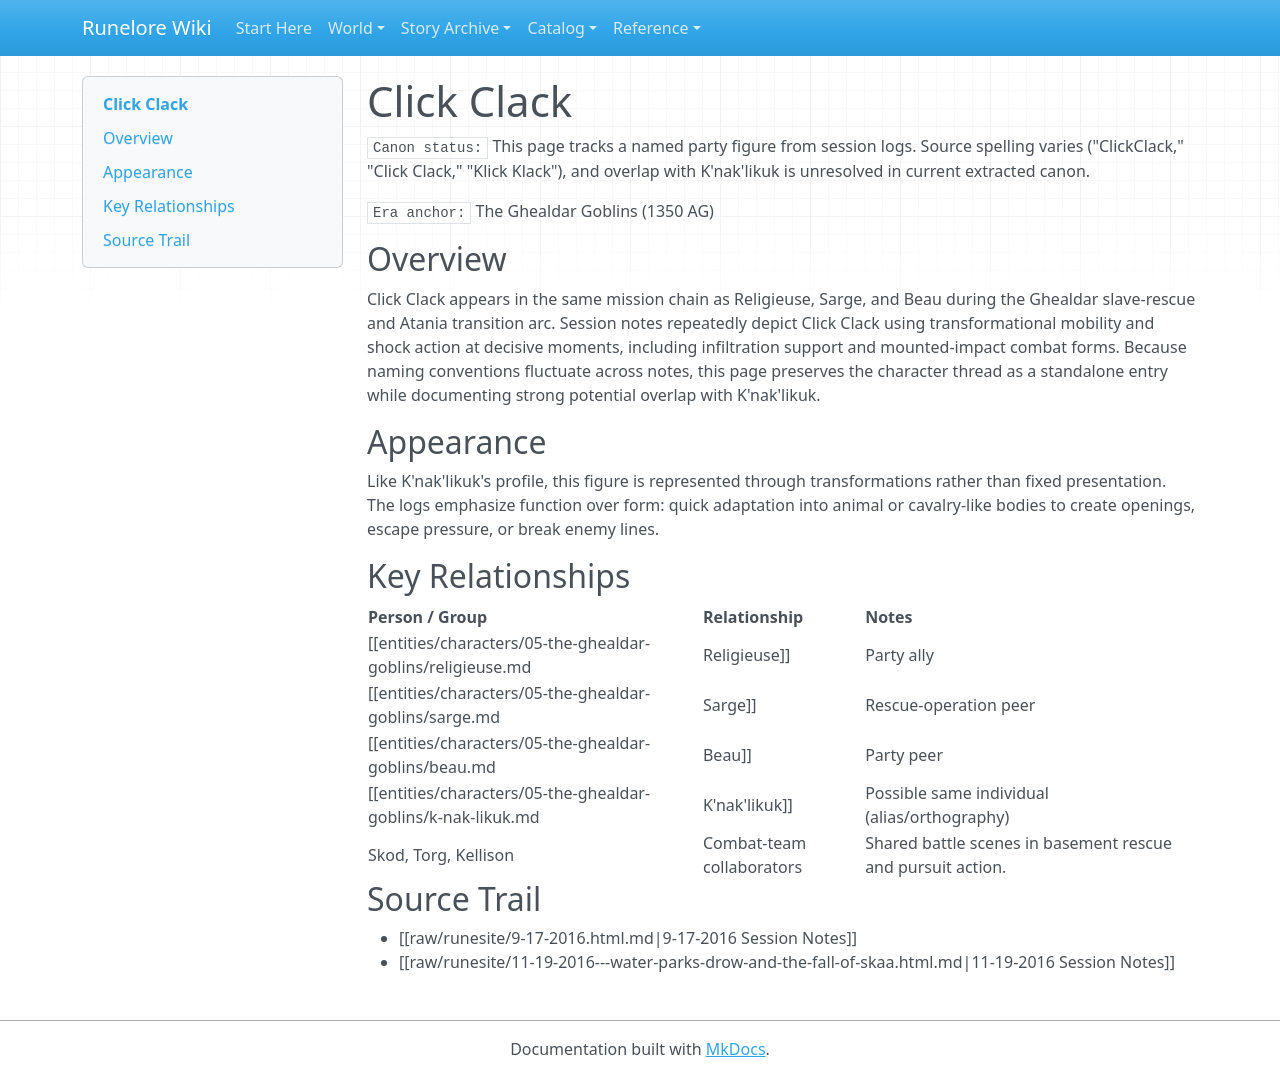

repository: chuff80/runednd · page: entities/characters/05-the-ghealdar-goblins/click-clack/index.html · generator: mkdocs

# Click Clack

`Canon status:` This page tracks a named party figure from session logs. Source spelling varies ("ClickClack," "Click Clack," "Klick Klack"), and overlap with K'nak'likuk is unresolved in current extracted canon.

`Era anchor:` The Ghealdar Goblins (1350 AG)

## Overview

Click Clack appears in the same mission chain as Religieuse, Sarge, and Beau during the Ghealdar slave-rescue and Atania transition arc. Session notes repeatedly depict Click Clack using transformational mobility and shock action at decisive moments, including infiltration support and mounted-impact combat forms. Because naming conventions fluctuate across notes, this page preserves the character thread as a standalone entry while documenting strong potential overlap with K'nak'likuk.

## Appearance

Like K'nak'likuk's profile, this figure is represented through transformations rather than fixed presentation. The logs emphasize function over form: quick adaptation into animal or cavalry-like bodies to create openings, escape pressure, or break enemy lines.

## Key Relationships

| Person / Group | Relationship | Notes |
|---|---|---|
| [[entities/characters/05-the-ghealdar-goblins/religieuse.md|Religieuse]] | Party ally | Co-present in the same operation sequence through combat and extraction phases. |
| [[entities/characters/05-the-ghealdar-goblins/sarge.md|Sarge]] | Rescue-operation peer | Appears in linked anti-slavery action scenes. |
| [[entities/characters/05-the-ghealdar-goblins/beau.md|Beau]] | Party peer | Both appear in the same mission and dockside transition sequence. |
| [[entities/characters/05-the-ghealdar-goblins/k-nak-likuk.md|K'nak'likuk]] | Possible same individual (alias/orthography) | Source naming and ability profile indicate likely overlap but not formal canonical resolution. |
| Skod, Torg, Kellison | Combat-team collaborators | Shared battle scenes in basement rescue and pursuit action. |

## Source Trail

- [[raw/runesite/9-17-2016.html.md|9-17-2016 Session Notes]]
- [[raw/runesite/11-19-2016---water-parks-drow-and-the-fall-of-skaa.html.md|11-19-2016 Session Notes]]
